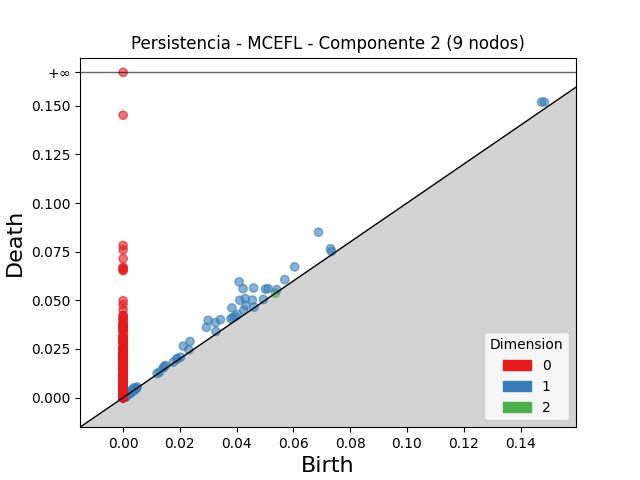

Source data for this figure (header and first rows):
dimension, birth, death
2, 0.001384, 0.001581
2, 0.001074, 0.001271
2, 0.002175, 0.002365
2, 0.002076, 0.002243
2, 0.001489, 0.001638
2, 0.001739, 0.001868
2, 0.001577, 0.001693
2, 0.001761, 0.001867
2, 0.001944, 0.002046
2, 0.001558, 0.001655
2, 0.001338, 0.001419
2, 0.001929, 0.002001
2, 0.001196, 0.001267
2, 0.002016, 0.002086
2, 0.05366, 0.05373
2, 0.001433, 0.001502
2, 0.002055, 0.002117
2, 0.0008897, 0.0009498
2, 0.0008932, 0.0009532
2, 0.001117, 0.001176
2, 0.001606, 0.001661
2, 0.0019, 0.001951
2, 0.00158, 0.00163
2, 0.001625, 0.001675
2, 0.001059, 0.001106
2, 0.001169, 0.001215
2, 0.001354, 0.001399
2, 0.001192, 0.001233
2, 0.001113, 0.00115
2, 0.0008055, 0.0008424
2, 0.001407, 0.001439
2, 0.001203, 0.001233
2, 0.001456, 0.001484
2, 0.001046, 0.001074
2, 0.001772, 0.001799
2, 0.002725, 0.002751
2, 0.00114, 0.001166
2, 0.001573, 0.001599
2, 0.001443, 0.001469
2, 0.0008717, 0.0008967
2, 0.001124, 0.001148
2, 0.00178, 0.001803
2, 0.00175, 0.001772
2, 0.001711, 0.001734
2, 0.001599, 0.001619
2, 0.0007192, 0.0007376
2, 0.0008662, 0.0008843
2, 0.001273, 0.001291
2, 0.00151, 0.001527
2, 0.001427, 0.001443
2, 0.0009935, 0.001009
2, 0.001116, 0.001131
2, 0.001093, 0.001108
2, 0.001565, 0.00158
2, 0.00152, 0.001534
2, 0.0016, 0.001614
2, 0.001713, 0.001725
2, 0.001468, 0.001479
2, 0.0008923, 0.0009003
2, 0.001376, 0.001383
... 3,483 more rows
